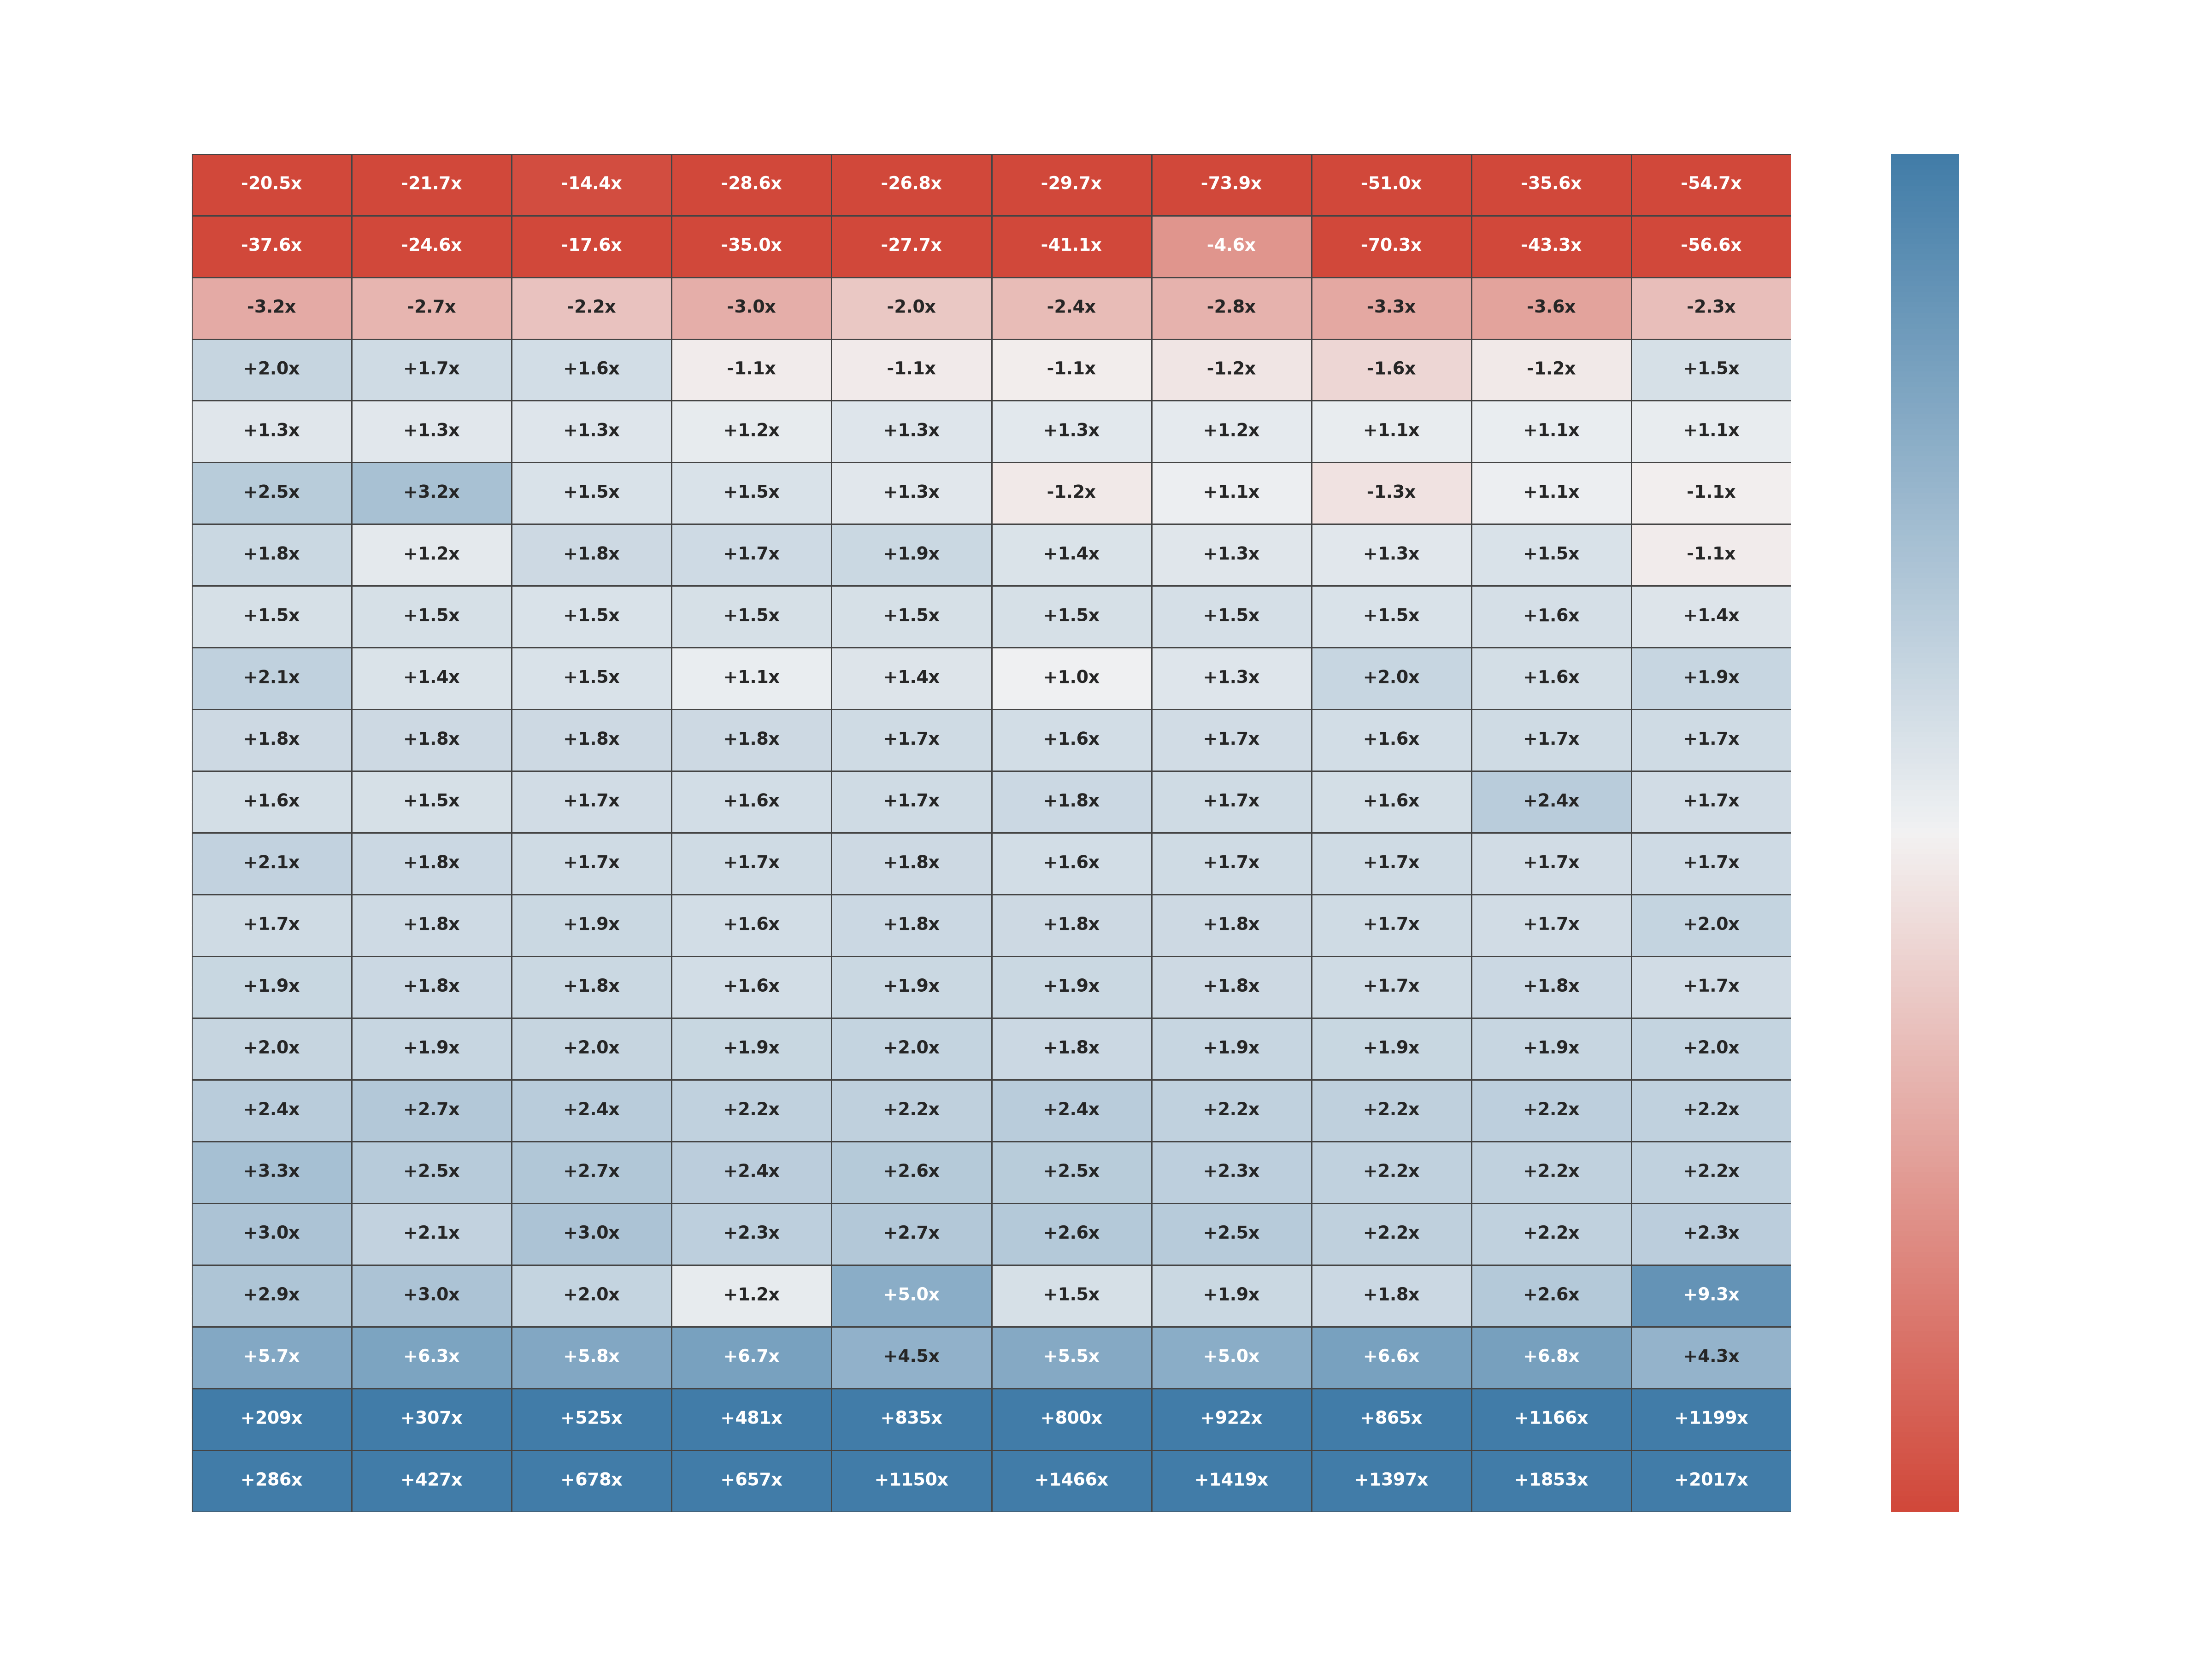

Here is the Python script that generated this plot:
#!/usr/bin/env python3
"""
Generate a performance comparison matrix heatmap between CustomLinkedSet V1 and JDK LinkedHashSet.
Compatible with wide-format JMH CSV performance reports.
"""

import matplotlib
matplotlib.use('Agg')
import matplotlib.pyplot as plt
import numpy as np
import pandas as pd
import seaborn as sns
import io

def load_wide_jmh_csv(filepath):
    """Load wide-format JMH CSV robustly regardless of delimiter."""
    with open(filepath, 'r') as f:
        lines = [line.strip() for line in f if line.strip()]
    sample_line = lines[0]
    sep = ';' if ';' in sample_line else ','
    df = pd.read_csv(io.StringIO('\n'.join(lines)), sep=sep)
    df.columns = [c.strip() for c in df.columns]
    return df


# Load datasets
custom_df = load_wide_jmh_csv('CustomLinkedSet_jmh_performanceV1.csv')   # Custom V1
jdk_df    = load_wide_jmh_csv('LinkedHashSet_jmh_performance.csv')       # JDK LinkedHashSet

custom_df['Size'] = pd.to_numeric(custom_df['Size'])
jdk_df['Size']    = pd.to_numeric(jdk_df['Size'])

sizes = sorted(custom_df['Size'].tolist())
methods = [c for c in custom_df.columns if c != 'Size' and c in jdk_df.columns]

heatmap_data = np.zeros((len(methods), len(sizes)))
text_labels = []

for i, m in enumerate(methods):
    row_labels = []
    for j, size in enumerate(sizes):
        custom_vals = custom_df.loc[custom_df['Size'] == size, m].values
        jdk_vals    = jdk_df.loc[jdk_df['Size'] == size, m].values

        custom_val = float(custom_vals[0]) if len(custom_vals) > 0 and pd.notna(custom_vals[0]) else 1.0
        jdk_val    = float(jdk_vals[0])    if len(jdk_vals) > 0 and pd.notna(jdk_vals[0]) else 1.0

        if custom_val == 0: custom_val = 1.0
        if jdk_val == 0:    jdk_val = 1.0

        # log2 ratio: positive means Custom V1 is faster (JDK took more time)
        ratio = np.log2(jdk_val / custom_val)
        heatmap_data[i, j] = ratio

        if jdk_val >= custom_val:
            factor = jdk_val / custom_val
            row_labels.append(f"+{factor:.1f}x" if factor < 100 else f"+{factor:.0f}x")
        else:
            factor = custom_val / jdk_val
            row_labels.append(f"-{factor:.1f}x" if factor < 100 else f"-{factor:.0f}x")
    text_labels.append(row_labels)

text_labels = np.array(text_labels)

# Sort methods by average performance ratio
avg_ratios = np.mean(heatmap_data, axis=1)
sorted_idx = np.argsort(avg_ratios)
heatmap_data = heatmap_data[sorted_idx]
text_labels = text_labels[sorted_idx]
sorted_methods = [methods[idx] for idx in sorted_idx]

# Clean method names for display
display_methods = [
    m.replace('(K,V)', '')
     .replace('(K)', '')
     .replace('(V)', '')
     .replace('(Object o)', '')
     .replace('(Object)', '')
     .replace('(Collection)', '')
     .replace('(int,float)', '')
     .replace('(int)', '')
     .replace('(T[])', '')
     .replace('()', '')
    for m in sorted_methods
]

# Plotting the heatmap
fig, ax = plt.subplots(figsize=(16, 12), facecolor='none')
ax.set_facecolor('none')

clipped_data = np.clip(heatmap_data, -4.0, 4.0)
cmap = sns.diverging_palette(15, 240, as_cmap=True)

sns.heatmap(
    clipped_data,
    annot=text_labels,
    fmt="",
    cmap=cmap,
    center=0,
    xticklabels=[f'{s:,}' for s in sizes],
    yticklabels=display_methods,
    ax=ax,
    cbar_kws={
        'label': '← JDK Faster  |  Relative Speedup Scale (Clipped at 16x)  |  V1 Faster →'
    },
    linewidths=0.6,
    linecolor='#444444',
    annot_kws={'size': 9, 'weight': 'bold'}
)

ax.set_title(
    'V1 vs JDK LinkedHashSet\n'
    'Performance Comparison Matrix Heatmap\n'
    '(Positive/Blue = V1 Faster, Negative/Red = JDK Faster)',
    color='#ffffff', fontsize=15, fontweight='bold', pad=20
)
ax.set_ylabel('Set Interface Methods', color='#ffffff', fontsize=12, labelpad=10)
ax.set_xlabel('Collection Size (Elements)', color='#ffffff', fontsize=12, labelpad=10)

ax.tick_params(colors='#ffffff', labelsize=10)
plt.xticks(rotation=45, ha='right')
plt.yticks(rotation=0)

cbar = ax.collections[0].colorbar
cbar.ax.tick_params(colors='#ffffff', labelsize=10)
cbar.ax.yaxis.label.set_color('#ffffff')
cbar.ax.yaxis.label.set_fontsize(11)

plt.tight_layout()
plt.savefig('heatmap.png', dpi=300, transparent=True)
plt.close()

print("Heatmap saved successfully as heatmap.png")
print("Top 3 worst performing methods for Custom V1 on average:")
print(display_methods[:3])
print("Top 3 best performing methods for Custom V1 on average:")
print(display_methods[-3:])
